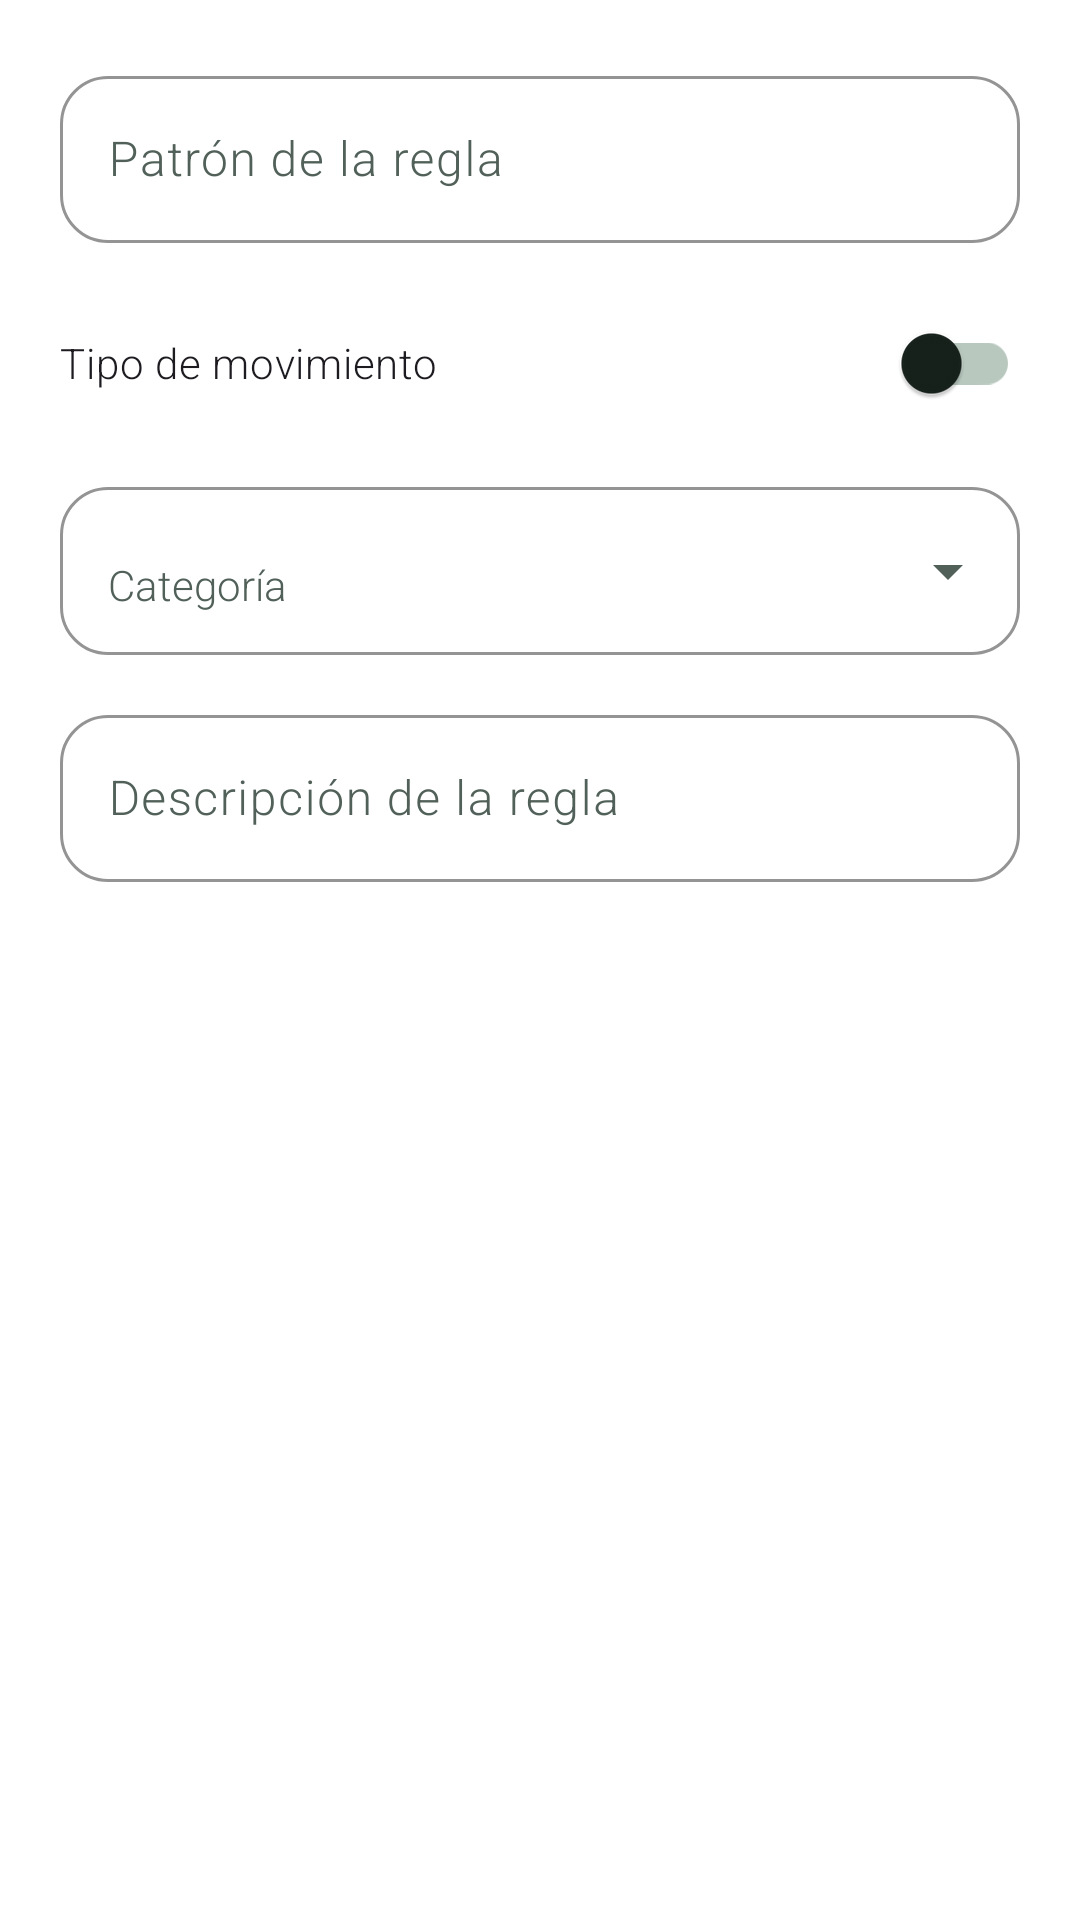

Android layout source for this screen:
<!-- AndroidManifest.xml: application theme Theme.Finanzas -->
<!-- res/layout/dialog_rule.xml -->
<?xml version="1.0" encoding="utf-8"?>
<ScrollView xmlns:android="http://schemas.android.com/apk/res/android"
    xmlns:app="http://schemas.android.com/apk/res-auto"
    android:layout_width="match_parent"
    android:layout_height="wrap_content"
    android:background="@color/dialog_surface">

    <LinearLayout
        android:layout_width="match_parent"
        android:layout_height="wrap_content"
        android:background="@color/dialog_surface"
        android:orientation="vertical"
        android:padding="20dp">

        <com.google.android.material.textfield.TextInputLayout
            android:id="@+id/tilRulePattern"
            style="@style/Widget.Finanzas.TextInputLayout"
            android:layout_width="match_parent"
            android:layout_height="wrap_content"
            app:hintEnabled="true">

            <com.google.android.material.textfield.TextInputEditText
                android:id="@+id/etRulePattern"
                android:layout_width="match_parent"
                android:layout_height="wrap_content"
                android:hint="@string/import_rule_field_pattern"
                android:inputType="text" />
        </com.google.android.material.textfield.TextInputLayout>

        <com.google.android.material.switchmaterial.SwitchMaterial
            android:id="@+id/swRuleIngreso"
            android:layout_width="match_parent"
            android:layout_height="wrap_content"
            android:layout_marginTop="16dp"
            android:text="@string/import_rule_field_type"
            android:textOff="@string/tipo_ingreso_off"
            android:textOn="@string/tipo_ingreso_on" />

        <com.google.android.material.textfield.TextInputLayout
            android:id="@+id/tilRuleCategory"
            style="@style/Widget.Finanzas.TextInputLayout.Dropdown"
            android:layout_width="match_parent"
            android:layout_height="wrap_content"
            android:layout_marginTop="12dp"
            android:hint="@string/import_rule_field_category"
            app:hintEnabled="true">

            <com.google.android.material.textfield.MaterialAutoCompleteTextView
                android:id="@+id/actRuleCategory"
                style="@style/Widget.Finanzas.AutoCompleteTextView"
                android:layout_width="match_parent"
                android:layout_height="wrap_content"
                android:inputType="none" />
        </com.google.android.material.textfield.TextInputLayout>

        <com.google.android.material.textfield.TextInputLayout
            android:id="@+id/tilRuleDesc"
            style="@style/Widget.Finanzas.TextInputLayout"
            android:layout_width="match_parent"
            android:layout_height="wrap_content"
            android:layout_marginTop="12dp"
            app:hintEnabled="true">

            <com.google.android.material.textfield.TextInputEditText
                android:id="@+id/etRuleDesc"
                android:layout_width="match_parent"
                android:layout_height="wrap_content"
                android:hint="@string/import_rule_field_desc"
                android:inputType="text" />
        </com.google.android.material.textfield.TextInputLayout>

    </LinearLayout>
</ScrollView>
<!-- resources referenced by this layout -->
<resources>
  <color name="dialog_surface">#FFFFFF</color>
  <string name="import_rule_field_category">Categoría</string>
  <string name="import_rule_field_desc">Descripción de la regla</string>
  <string name="import_rule_field_pattern">Patrón de la regla</string>
  <string name="import_rule_field_type">Tipo de movimiento</string>
  <string name="tipo_ingreso_off">Gasto</string>
  <string name="tipo_ingreso_on">Ingreso</string>
  <style name="Theme.Finanzas" parent="Base.Theme.Finanzas" />
  <color name="md_theme_primaryContainer">#D8F0E3</color>
  <color name="md_theme_secondaryContainer">#E7F1EA</color>
  <color name="md_theme_outline">#B8C8BF</color>
  <color name="md_theme_surface">#FFFFFF</color>
  <color name="md_theme_onSurfaceVariant">#516159</color>
  <color name="md_theme_outlineVariant">#DDE9E2</color>
  <color name="md_theme_primary">#2F6B48</color>
  <color name="md_theme_onPrimary">@color/colorOnPrimary</color>
  <color name="md_theme_secondary">#4F695A</color>
  <color name="md_theme_onSecondary">#FFFFFF</color>
  <color name="md_theme_onPrimaryContainer">#063820</color>
  <color name="md_theme_onSecondaryContainer">#13251B</color>
  <color name="md_theme_onSurface">#17211B</color>
  <color name="md_theme_surfaceVariant">#E6F0EA</color>
  <color name="md_theme_surfaceDim">#DDE8E1</color>
  <color name="md_theme_surfaceBright">#FFFFFF</color>
  <color name="md_theme_surfaceContainerLowest">#FFFFFF</color>
  <color name="md_theme_surfaceContainerLow">#F4FAF6</color>
  <color name="md_theme_surfaceContainer">#F0F7F2</color>
  <color name="md_theme_surfaceContainerHigh">#EAF2ED</color>
  <color name="md_theme_surfaceContainerHighest">#E4EEE8</color>
  <color name="md_theme_background">@color/bg</color>
  <color name="md_theme_onBackground">#17211B</color>
  <color name="md_theme_error">@color/danger</color>
  <style name="Widget.Finanzas.TextView" parent="android:Widget.TextView">
          <item name="android:textColor">@color/md_theme_onSurface</item>
          <item name="android:textSize">14sp</item>
          <item name="android:letterSpacing">0.01</item>
      </style>
  <color name="colorOnPrimary">#FFFFFF</color>
  <color name="bg">#F7FBF8</color>
  <color name="danger">#BA1A35</color>
  <style name="Shape.Rounded.Large" parent="">
          <item name="cornerFamily">rounded</item>
          <item name="cornerSize">28dp</item>
      </style>
  <style name="Widget.Finanzas.MaterialAlertDialog.Title.Panel" parent="MaterialAlertDialog.Material3.Title.Panel">
          <item name="android:layout_width">match_parent</item>
          <item name="android:layout_height">wrap_content</item>
      </style>
  <style name="Widget.Finanzas.MaterialAlertDialog.Title.Icon" parent="MaterialAlertDialog.Material3.Title.Icon">
          <item name="android:layout_width">24dp</item>
          <item name="android:layout_height">24dp</item>
      </style>
  <style name="TextAppearance.Finanzas.DialogBody" parent="MaterialAlertDialog.Material3.Body.Text">
          <item name="android:layout_width">match_parent</item>
          <item name="android:layout_height">wrap_content</item>
          <item name="android:textColor">@color/md_theme_onSurfaceVariant</item>
      </style>
  <style name="Widget.Finanzas.BottomSheet" parent="Widget.Material3.BottomSheet.Modal">
          <item name="backgroundTint">@color/dialog_surface</item>
          <item name="shapeAppearanceOverlay">@style/Shape.BottomSheet</item>
      </style>
  <style name="Shape.BottomSheet" parent="">
          <item name="cornerFamily">rounded</item>
          <item name="cornerSizeTopLeft">28dp</item>
          <item name="cornerSizeTopRight">28dp</item>
          <item name="cornerSizeBottomLeft">0dp</item>
          <item name="cornerSizeBottomRight">0dp</item>
      </style>
</resources>
